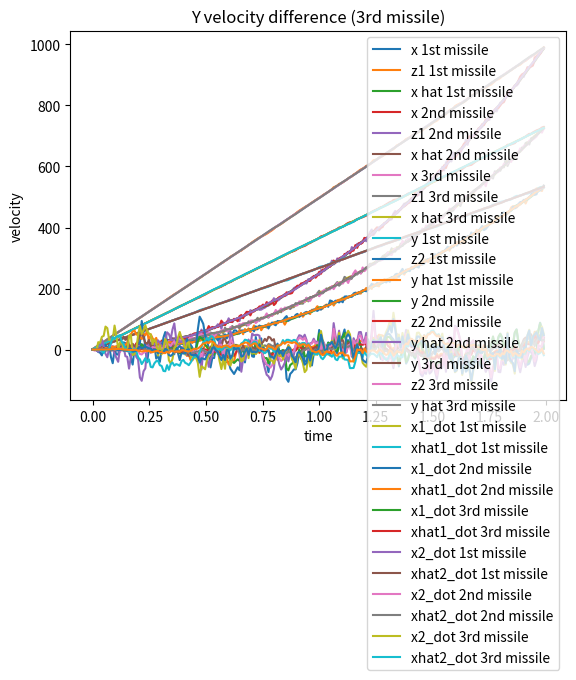

Python code for this plot:
# Example of Kalman filter used for estimation of ballistic missile trajectory

import numpy as np
import matplotlib.pyplot as plt
import pandas as pd


class KalmanFilter:

    def __init__(self, A, B, M, H, Q, R):
        self.A = A
        self.B = B
        self.M = M
        self.H = H

        n, m = np.shape(A)
        self.n = n

        o, p = np.shape(H)
        self.o = o

        self.x = []
        # measurments
        self.z = []

        # noise covariances
        self.Q = Q  # process covariance
        self.R = R  # measurement covariance

        self.P_apri = []  # priori covariance estimate
        self.P_apost = []  # posteriori covariance estimate
        self.S = []  # output priori covariance estimate
        self.K = []  # Kalman gain

        self.xhat_apri = []  # a priori state estimate
        self.xhat_apost = []  # a posteriori state estimate

        # observation error
        self.ztilde = []

    def simulate(self, delT, t_max, x0, u, w, v, labels):
        self.delT = delT
        self.t_max = t_max
        self.t = np.arange(0, t_max, delT)  # time vector

        self.x0 = x0
        self.x.append(self.x0)
        self.z.append(np.dot(self.H, self.x0))

        self.xhat_apri.append(x0)
        self.xhat_apost.append(x0)

        self.P_apost.append(np.zeros((self.n, self.n)))
        self.P_apri.append(np.zeros((self.n, self.n)))
        self.S.append(np.zeros((self.n, self.n)))
        self.K.append(np.zeros((self.n, self.n)))

        self.ztilde.append(np.zeros([1, self.o]))

        # control inputs and noise realizations
        self.u = u
        self.w = w
        self.v = v

        i = 0
        while (i < len(self.t) - 1):
            # dynamics
            self.x.append(self.A @ self.x[i] + self.B @ self.u[i, :] + self.M @ self.w[i, :])
            # measurment
            self.z.append(self.H @ self.x[i + 1] + self.v[i + 1, :])

            # Kalman Filter - Prediction Step
            self.P_apri.append(self.A @ self.P_apost[i] @ self.A.T + self.Q)
            self.xhat_apri.append(self.A @ self.xhat_apost[i] + self.B @ self.u[i, :])

            # Kalman Filter - Update Step
            self.ztilde.append(self.z[i + 1] - self.H @ self.xhat_apri[i + 1])

            self.S.append(self.H @ self.P_apri[i + 1] @ self.H.T + R)

            self.K.append(self.P_apri[i + 1] @ self.H.T @ np.linalg.inv(self.S[i + 1]))

            self.xhat_apost.append(self.xhat_apri[i + 1] + self.K[i + 1] @ self.ztilde[i + 1])

            P_gain = np.eye(self.n) - self.K[i + 1] @ self.H

            self.P_apost.append(P_gain @ self.P_apri[i + 1] @ P_gain.T + self.K[i + 1] @ self.R @ self.K[i + 1].T)

            # update iteration counter
            i += 1

        # Position and velocity in last time moment
        end_pos_x = self.x[-1][0] / 20
        end_pos_y = self.x[-1][2] / 20
        end_pos = (end_pos_x ** 2 + end_pos_y ** 2) ** (1/2)
        print("Дальность в конечной точке: ", end_pos)
        end_velocity_x = self.x[-1][1] / 20
        end_velocity_y = self.x[-1][3] / 20
        end_velocity = ((end_velocity_x - self.x[0][1]) ** 2 + (end_velocity_y - self.x[0][3]) ** 2) ** (1/2)
        print("Скорость в конечной точке: ", end_velocity)

        # store data in dataframe
        # convert data to dataframe
        self.df_x = pd.DataFrame(np.vstack(self.x), index=self.t, columns=labels[0])
        self.df_z = pd.DataFrame(np.vstack(self.z), index=self.t, columns=labels[1])
        self.df_xhat_apri = pd.DataFrame(np.vstack(self.xhat_apri), index=self.t, columns=labels[2])

        # self.df = self.df_x.append([self.df_z, self.df_xhat_apri], sort=False)
        # FutureWarning: The frame.append method is deprecated and will be removed from pandas in a future version.
        # Use pandas.concat instead.
        self.df = pd.concat([self.df_x, self.df_z, self.df_xhat_apri], sort=False)

        return self.df

######################################################################################################################


def setup_missile_dynamics(delT):
    # dynamics
    A = np.zeros((4, 4))
    A[0, 0] = 1
    A[0, 1] = delT
    A[1, 1] = 1
    # A[1, 2] = delT
    A[2, 2] = 1
    A[2, 3] = delT
    A[3, 3] = 1

    B = np.zeros((4, 2))
    B[0, 0] = 0.5 * delT ** 2
    B[0, 1] = 0.5 * delT ** 2
    B[1, 0] = delT
    B[1, 1] = delT
    B[2, 0] = 0.5 * delT ** 2
    B[2, 1] = 0.5 * delT ** 2
    B[3, 0] = delT
    B[3, 1] = delT

    H = np.zeros((2, 4))
    H[0, 0] = 1
    H[1, 2] = 1

    return A, B, H

######################################################################################################################


def plot_results(df1, df2, df3):
    # X position
    # 1st missile
    plt.plot(df1.index, df1['x1'] / 20, label="x 1st missile")
    plt.plot(df1.index, df1['z1'] / 20, label="z1 1st missile")
    plt.plot(df1.index, df1['xhat1'] / 20, label="x hat 1st missile")
    # 2nd missile
    plt.plot(df2.index, df2['x1'] / 20, label="x 2nd missile")
    plt.plot(df2.index, df2['z1'] / 20, label="z1 2nd missile")
    plt.plot(df2.index, df2['xhat1'] / 20, label="x hat 2nd missile")
    # 3rd missile
    plt.plot(df3.index, df3['x1'] / 20, label="x 3rd missile")
    plt.plot(df3.index, df3['z1'] / 20, label="z1 3rd missile")
    plt.plot(df3.index, df3['xhat1'] / 20, label="x hat 3rd missile")
    plt.legend()
    plt.ylabel('position')
    plt.xlabel('time')
    plt.title('X position')
    plt.show()

    # Y Position
    # 1st missile
    plt.plot(df1.index, df1['x2'] / 20, label="y 1st missile")
    plt.plot(df1.index, df1['z2'] / 20, label="z2 1st missile")
    plt.plot(df1.index, df1['xhat2'] / 20, label="y hat 1st missile")
    # 2nd missile
    plt.plot(df2.index, df2['x2'] / 20, label="y 2nd missile")
    plt.plot(df2.index, df2['z2'] / 20, label="z2 2nd missile")
    plt.plot(df2.index, df2['xhat2'] / 20, label="y hat 2nd missile")
    # 3rd missile
    plt.plot(df3.index, df3['x2'] / 20, label="y 3rd missile")
    plt.plot(df3.index, df3['z2'] / 20, label="z2 3rd missile")
    plt.plot(df3.index, df3['xhat2'] / 20, label="y hat 3rd missile")
    plt.legend()
    plt.ylabel('position')
    plt.xlabel('time')
    plt.title('Y position')
    plt.show()

    # X velocity
    # 1st missile
    plt.plot(df1.index, df1['x1_dot'] / 20, label="x1_dot 1st missile")
    plt.plot(df1.index, df1['xhat1_dot'] / 20, label="xhat1_dot 1st missile")
    # 2nd missile
    plt.plot(df2.index, df2['x1_dot'] / 20, label="x1_dot 2nd missile")
    plt.plot(df2.index, df2['xhat1_dot'] / 20, label="xhat1_dot 2nd missile")
    # 3rd missile
    plt.plot(df3.index, df3['x1_dot'] / 20, label="x1_dot 3rd missile")
    plt.plot(df3.index, df3['xhat1_dot'] / 20, label="xhat1_dot 3rd missile")
    plt.legend()
    plt.ylabel('speed')
    plt.xlabel('time')
    plt.title('X velocity')
    plt.show()

    # Y velocity
    # 1st missile
    plt.plot(df1.index, df1['x2_dot'] / 20, label="x2_dot 1st missile")
    plt.plot(df1.index, df1['xhat2_dot'] / 20, label="xhat2_dot 1st missile")
    # 2nd missile
    plt.plot(df2.index, df2['x2_dot'] / 20, label="x2_dot 2nd missile")
    plt.plot(df2.index, df2['xhat2_dot'] / 20, label="xhat2_dot 2nd missile")
    # 3rd missile
    plt.plot(df3.index, df3['x2_dot'] / 20, label="x2_dot 3rd missile")
    plt.plot(df3.index, df3['xhat2_dot'] / 20, label="xhat2_dot 3rd missile")
    plt.legend()
    plt.ylabel('position')
    plt.xlabel('time')
    plt.title('Y velocity')
    plt.show()


######################################################################################################################


def data_frame_transform(df):
    df_x = df[['x1', 'x1_dot', 'x2', 'x2_dot']].dropna()
    df_z = df[['z1', 'z2']].dropna()
    df_xhat = df[['xhat1', 'xhat1_dot', 'xhat2', 'xhat2_dot']].dropna()
    df_x_z = df_x.join(df_z, rsuffix='_right')
    df_x_z_xhat = df_x_z.join(df_xhat, rsuffix='_right')
    return df_x_z_xhat

######################################################################################################################


def secondary_plot_results(df, title_suffix):
    # X position difference
    plt.plot(df['xhat1'] - df['x1'])
    plt.ylabel('position')
    plt.xlabel('time')
    plt.title('X position difference ' + title_suffix)
    plt.show()

    # Y position difference
    plt.plot(df['xhat2'] - df['x2'])
    plt.ylabel('position')
    plt.xlabel('time')
    plt.title('Y position difference ' + title_suffix)
    plt.show()

    # X velocity
    plt.plot(df.index, df['xhat1_dot'] - df['x1_dot'])
    plt.ylabel('velocity')
    plt.xlabel('time')
    plt.title('X velocity difference ' + title_suffix)
    plt.show()

    # Y velocity
    plt.plot(df.index, df['xhat2_dot'] - df['x2_dot'])
    plt.ylabel('velocity')
    plt.xlabel('time')
    plt.title('Y velocity difference ' + title_suffix)
    plt.show()

######################################################################################################################


if __name__ == "__main__":
    print("Simulation 1 Started")

    # Simulation Parameters
    delT = 0.008  # timestep
    t_max = 2  # time simulation stops (seconds)
    t = np.arange(0, t_max, delT)
    g = 242  # m/s^2
    mass = 22  # kg

    # initial conditions
    x0 = np.zeros(4)
    init_angle = 45
    init_angle_radians = np.radians(init_angle)
    init_velocity = 47

    x0[0] = 0
    x0[1] = init_velocity * np.cos(init_angle_radians)
    x0[2] = 0  # initial height
    x0[3] = init_velocity * np.sin(init_angle_radians)

    # process noise: disturbance forces, normal distributions
    sig_px = 10
    sig_py = 1

    # measurement noise
    sig_mx = 100
    sig_my = 100

    Q = np.diag([sig_px, sig_px, sig_py, sig_py])
    R = np.diag([sig_mx, sig_my])

    A, B, H = setup_missile_dynamics(delT)

    # process and measurement noise
    w_x = np.random.normal(0, sig_px, (len(t), 1))
    w_y = np.random.normal(0, sig_py, (len(t), 1))
    w = np.hstack((w_x, w_y))

    v = np.hstack((np.random.normal(0, sig_mx, (len(t), 1)), np.random.normal(0, sig_my, (len(t), 1))))

    # input (only input is acceleration due to gravity)
    u = np.hstack((np.zeros((len(t), 1)), np.ones((len(t), 1)) * g * mass))

    # setup Kalman Filter
    kalman = KalmanFilter(A, B, B, H, Q, R)

    # dataframe column labels
    state_labels = ['x1', 'x1_dot', 'x2', 'x2_dot']
    measurement_labels = ['z1', 'z2']
    apriori_state_labels = ['xhat1', 'xhat1_dot', 'xhat2', 'xhat2_dot']
    labels = [state_labels, measurement_labels, apriori_state_labels]

    # run the simulation
    df1 = kalman.simulate(delT, t_max, x0, u, w, v, labels)

    print("Simulation 1 Complete")

    ##################################################################################################################

    # 2nd missile
    print("Simulation 2 Started")

    # Simulation Parameters
    delT = 0.008  # timestep
    t_max = 2  # time simulation stops (seconds)
    t = np.arange(0, t_max, delT)
    g = 450  # m/s^2
    mass = 22  # kg

    # initial conditions
    x0 = np.zeros(4)
    init_angle = 45
    init_angle_radians = np.radians(init_angle)
    init_velocity = 49

    x0[0] = 0
    x0[1] = init_velocity * np.cos(init_angle_radians)
    x0[2] = 0  # initial height
    x0[3] = init_velocity * np.sin(init_angle_radians)

    # process noise: disturbance forces, normal distributions
    sig_px = 10
    sig_py = 1

    # measurement noise
    sig_mx = 100
    sig_my = 100

    Q = np.diag([sig_px, sig_px, sig_py, sig_py])
    R = np.diag([sig_mx, sig_my])

    A, B, H = setup_missile_dynamics(delT)

    # process and measurement noise
    w_x = np.random.normal(0, sig_px, (len(t), 1))
    w_y = np.random.normal(0, sig_py, (len(t), 1))
    w = np.hstack((w_x, w_y))

    v = np.hstack((np.random.normal(0, sig_mx, (len(t), 1)), np.random.normal(0, sig_my, (len(t), 1))))

    # input (only input is acceleration due to gravity)
    u = np.hstack((np.zeros((len(t), 1)), np.ones((len(t), 1)) * g * mass))

    # setup Kalman Filter
    kalman = KalmanFilter(A, B, B, H, Q, R)

    # dataframe column labels
    state_labels = ['x1', 'x1_dot', 'x2', 'x2_dot']
    measurement_labels = ['z1', 'z2']
    apriori_state_labels = ['xhat1', 'xhat1_dot', 'xhat2', 'xhat2_dot']
    labels = [state_labels, measurement_labels, apriori_state_labels]

    # run the simulation
    df2 = kalman.simulate(delT, t_max, x0, u, w, v, labels)

    ##################################################################################################################

    # 3rd missile
    print("Simulation 3 Started")

    # Simulation Parameters
    delT = 0.008  # timestep
    t_max = 2  # time simulation stops (seconds)
    t = np.arange(0, t_max, delT)
    g = 331  # m/s^2
    mass = 22  # kg

    # initial conditions
    x0 = np.zeros(4)
    init_angle = 45
    init_angle_radians = np.radians(init_angle)
    init_velocity = 42

    x0[0] = 0
    x0[1] = init_velocity * np.cos(init_angle_radians)
    x0[2] = 0  # initial height
    x0[3] = init_velocity * np.sin(init_angle_radians)

    # process noise: disturbance forces, normal distributions
    sig_px = 10
    sig_py = 1

    # measurement noise
    sig_mx = 100
    sig_my = 100

    Q = np.diag([sig_px, sig_px, sig_py, sig_py])
    R = np.diag([sig_mx, sig_my])

    A, B, H = setup_missile_dynamics(delT)

    # process and measurement noise
    w_x = np.random.normal(0, sig_px, (len(t), 1))
    w_y = np.random.normal(0, sig_py, (len(t), 1))
    w = np.hstack((w_x, w_y))

    v = np.hstack((np.random.normal(0, sig_mx, (len(t), 1)), np.random.normal(0, sig_my, (len(t), 1))))

    # input (only input is acceleration due to gravity)
    u = np.hstack((np.zeros((len(t), 1)), np.ones((len(t), 1)) * g * mass))

    # setup Kalman Filter
    kalman = KalmanFilter(A, B, B, H, Q, R)

    # dataframe column labels
    state_labels = ['x1', 'x1_dot', 'x2', 'x2_dot']
    measurement_labels = ['z1', 'z2']
    apriori_state_labels = ['xhat1', 'xhat1_dot', 'xhat2', 'xhat2_dot']
    labels = [state_labels, measurement_labels, apriori_state_labels]

    # run the simulation
    df3 = kalman.simulate(delT, t_max, x0, u, w, v, labels)

    print("Simulation 3 Complete")

    ##################################################################################################################

    plot_results(df1, df2, df3)

    df1 = data_frame_transform(df1)
    secondary_plot_results(df1, "(1st missile)")
    df2 = data_frame_transform(df2)
    secondary_plot_results(df2, "(2nd missile)")
    df3 = data_frame_transform(df3)
    secondary_plot_results(df3, "(3rd missile)")
